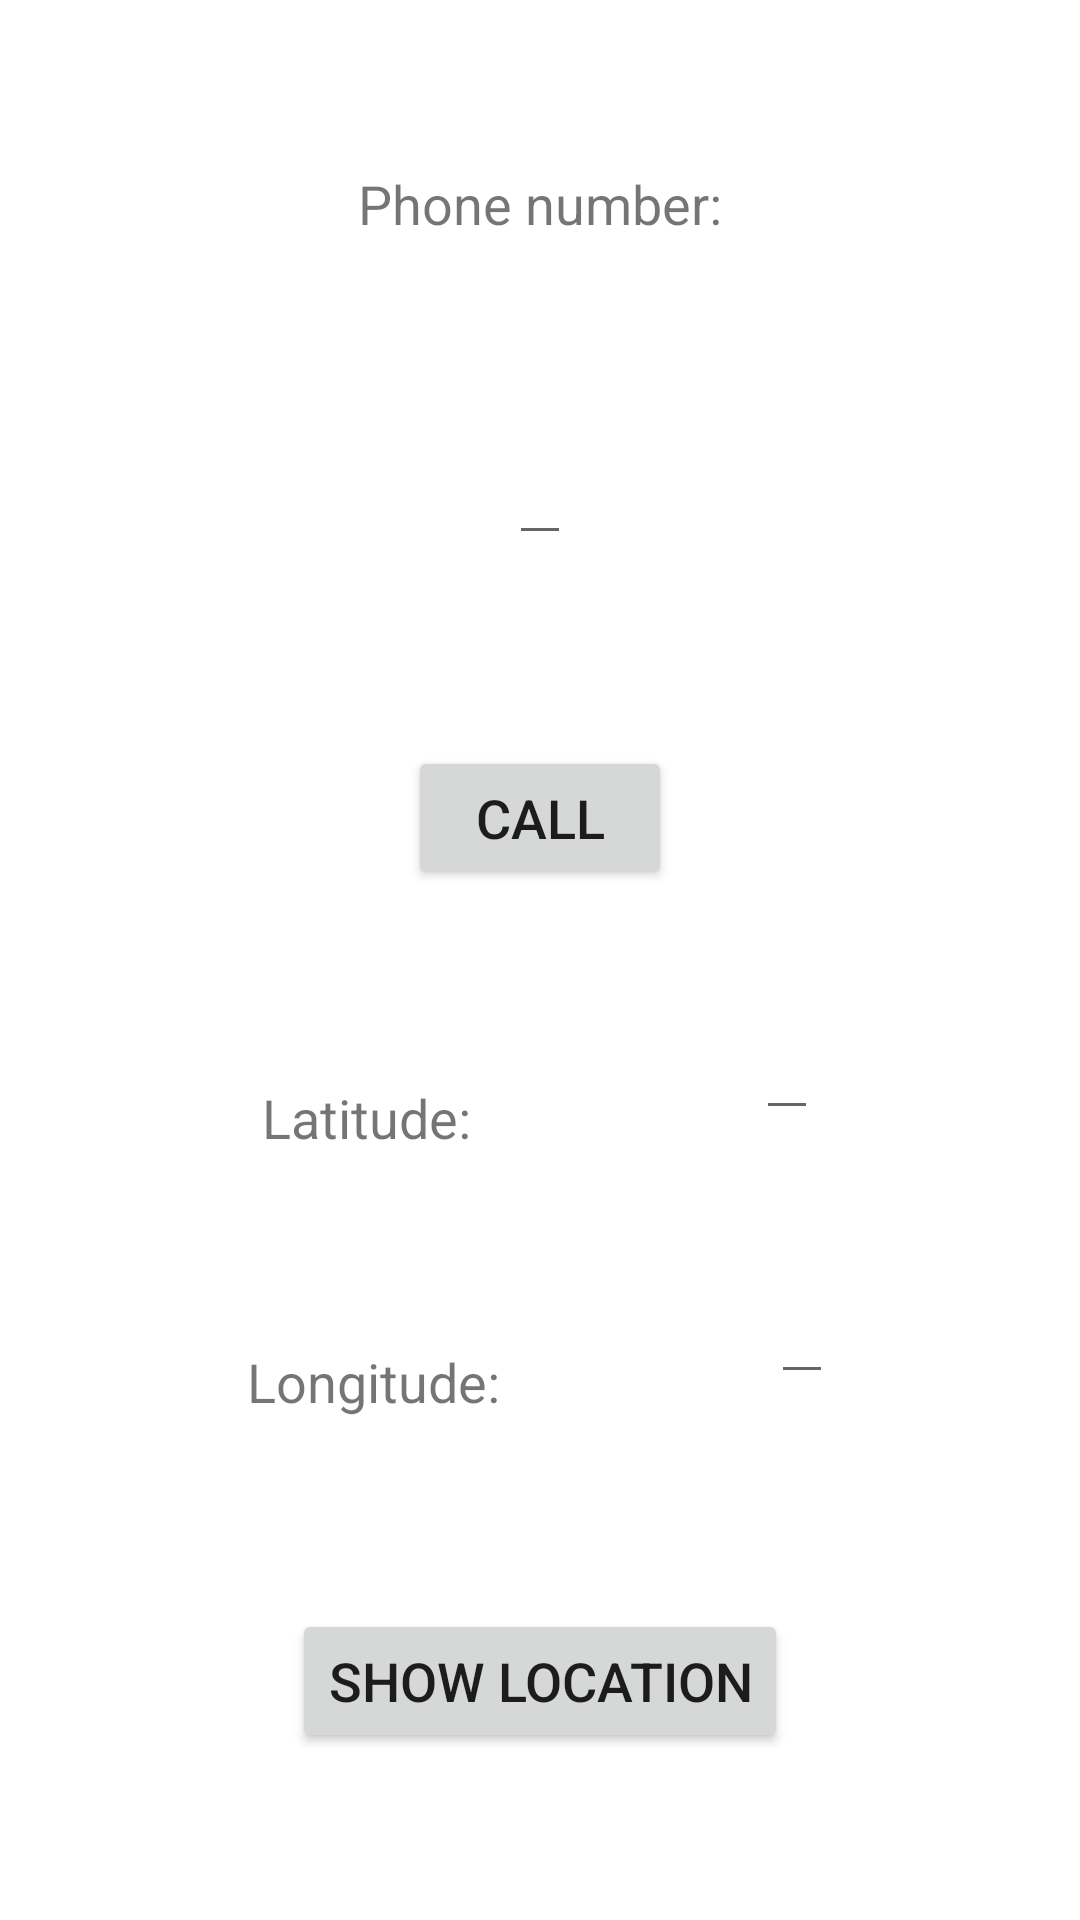

Here is an Android app screen rendered from its layout file. Give the layout XML and the strings, colors and styles it references.
<!-- AndroidManifest.xml: application theme Theme.Workshop_7 -->
<!-- res/layout/dialing_and_maps_fragment.xml -->
<?xml version="1.0" encoding="utf-8"?>
<androidx.constraintlayout.widget.ConstraintLayout
    xmlns:android="http://schemas.android.com/apk/res/android"
    android:layout_width="match_parent"
    android:layout_height="match_parent"
    xmlns:app="http://schemas.android.com/apk/res-auto">

    <TextView
        android:id="@+id/phoneNumText"
        android:layout_width="wrap_content"
        android:layout_height="wrap_content"
        android:text="Phone number:"
        android:textSize="18sp"
        android:layout_margin="8dp"
        app:layout_constraintStart_toStartOf="parent"
        app:layout_constraintEnd_toEndOf="parent"
        app:layout_constraintTop_toTopOf="parent"
        app:layout_constraintBottom_toTopOf="@id/phoneNum"
        />

    <EditText
        android:id="@+id/phoneNum"
        android:layout_width="wrap_content"
        android:layout_height="wrap_content"
        android:layout_margin="8dp"
        android:textSize="18sp"
        app:layout_constraintStart_toStartOf="parent"
        app:layout_constraintEnd_toEndOf="parent"
        app:layout_constraintTop_toBottomOf="@id/phoneNumText"
        app:layout_constraintBottom_toTopOf="@id/callButton"
        />

    <Button
        android:id="@+id/callButton"
        android:layout_width="wrap_content"
        android:layout_height="wrap_content"
        android:text="Call"
        android:textSize="18sp"
        android:layout_margin="8dp"
        app:layout_constraintStart_toStartOf="parent"
        app:layout_constraintEnd_toEndOf="parent"
        app:layout_constraintTop_toBottomOf="@id/phoneNum"
        app:layout_constraintBottom_toTopOf="@id/latText"
        />

    <TextView
        android:id="@+id/latText"
        android:layout_width="wrap_content"
        android:layout_height="wrap_content"
        android:text="Latitude:"
        android:textSize="18sp"
        android:layout_margin="8dp"
        app:layout_constraintStart_toStartOf="parent"
        app:layout_constraintEnd_toStartOf="@id/lat"
        app:layout_constraintTop_toBottomOf="@id/callButton"
        app:layout_constraintBottom_toTopOf="@id/longText"
        />

    <EditText
        android:id="@+id/lat"
        android:layout_width="wrap_content"
        android:layout_height="wrap_content"
        android:textSize="18sp"
        android:layout_margin="8dp"
        app:layout_constraintStart_toEndOf="@id/latText"
        app:layout_constraintEnd_toEndOf="parent"
        app:layout_constraintBottom_toBottomOf="@id/latText"
        />

    <TextView
        android:id="@+id/longText"
        android:layout_width="wrap_content"
        android:layout_height="wrap_content"
        android:text="Longitude:"
        android:textSize="18sp"
        android:layout_margin="8dp"
        app:layout_constraintStart_toStartOf="parent"
        app:layout_constraintEnd_toStartOf="@id/longitude"
        app:layout_constraintTop_toBottomOf="@id/latText"
        app:layout_constraintBottom_toTopOf="@id/mapButton"

        />

    <EditText
        android:id="@+id/longitude"
        android:layout_width="wrap_content"
        android:layout_height="wrap_content"
        android:textSize="18sp"
        android:layout_margin="8dp"
        app:layout_constraintStart_toEndOf="@id/longText"
        app:layout_constraintEnd_toEndOf="parent"
        app:layout_constraintBottom_toBottomOf="@id/longText"
        />

    <Button
        android:id="@+id/mapButton"
        android:layout_width="wrap_content"
        android:layout_height="wrap_content"
        android:text="Show Location"
        android:textSize="18sp"
        android:layout_margin="8dp"
        app:layout_constraintStart_toStartOf="parent"
        app:layout_constraintEnd_toEndOf="parent"
        app:layout_constraintTop_toBottomOf="@id/longText"
        app:layout_constraintBottom_toBottomOf="parent"
        />

</androidx.constraintlayout.widget.ConstraintLayout>
<!-- resources referenced by this layout -->
<resources>
  <style name="Theme.Workshop_7" parent="Theme.MaterialComponents.DayNight.DarkActionBar">
          
          <item name="colorPrimary">@color/purple_500</item>
          <item name="colorPrimaryVariant">@color/purple_700</item>
          <item name="colorOnPrimary">@color/white</item>
          
          <item name="colorSecondary">@color/teal_200</item>
          <item name="colorSecondaryVariant">@color/teal_700</item>
          <item name="colorOnSecondary">@color/black</item>
          
          <item name="android:statusBarColor" tools:targetApi="l">?attr/colorPrimaryVariant</item>
          
      </style>
  <!-- not gathered from this repository: default colours our renderer supplied (Android Studio template values) -->
  <color name="purple_500">#FF6200EE</color>
  <color name="purple_700">#FF3700B3</color>
  <color name="teal_200">#FF03DAC5</color>
  <color name="teal_700">#FF018786</color>
  <color name="black">#FF000000</color>
  <color name="white">#FFFFFFFF</color>
</resources>
